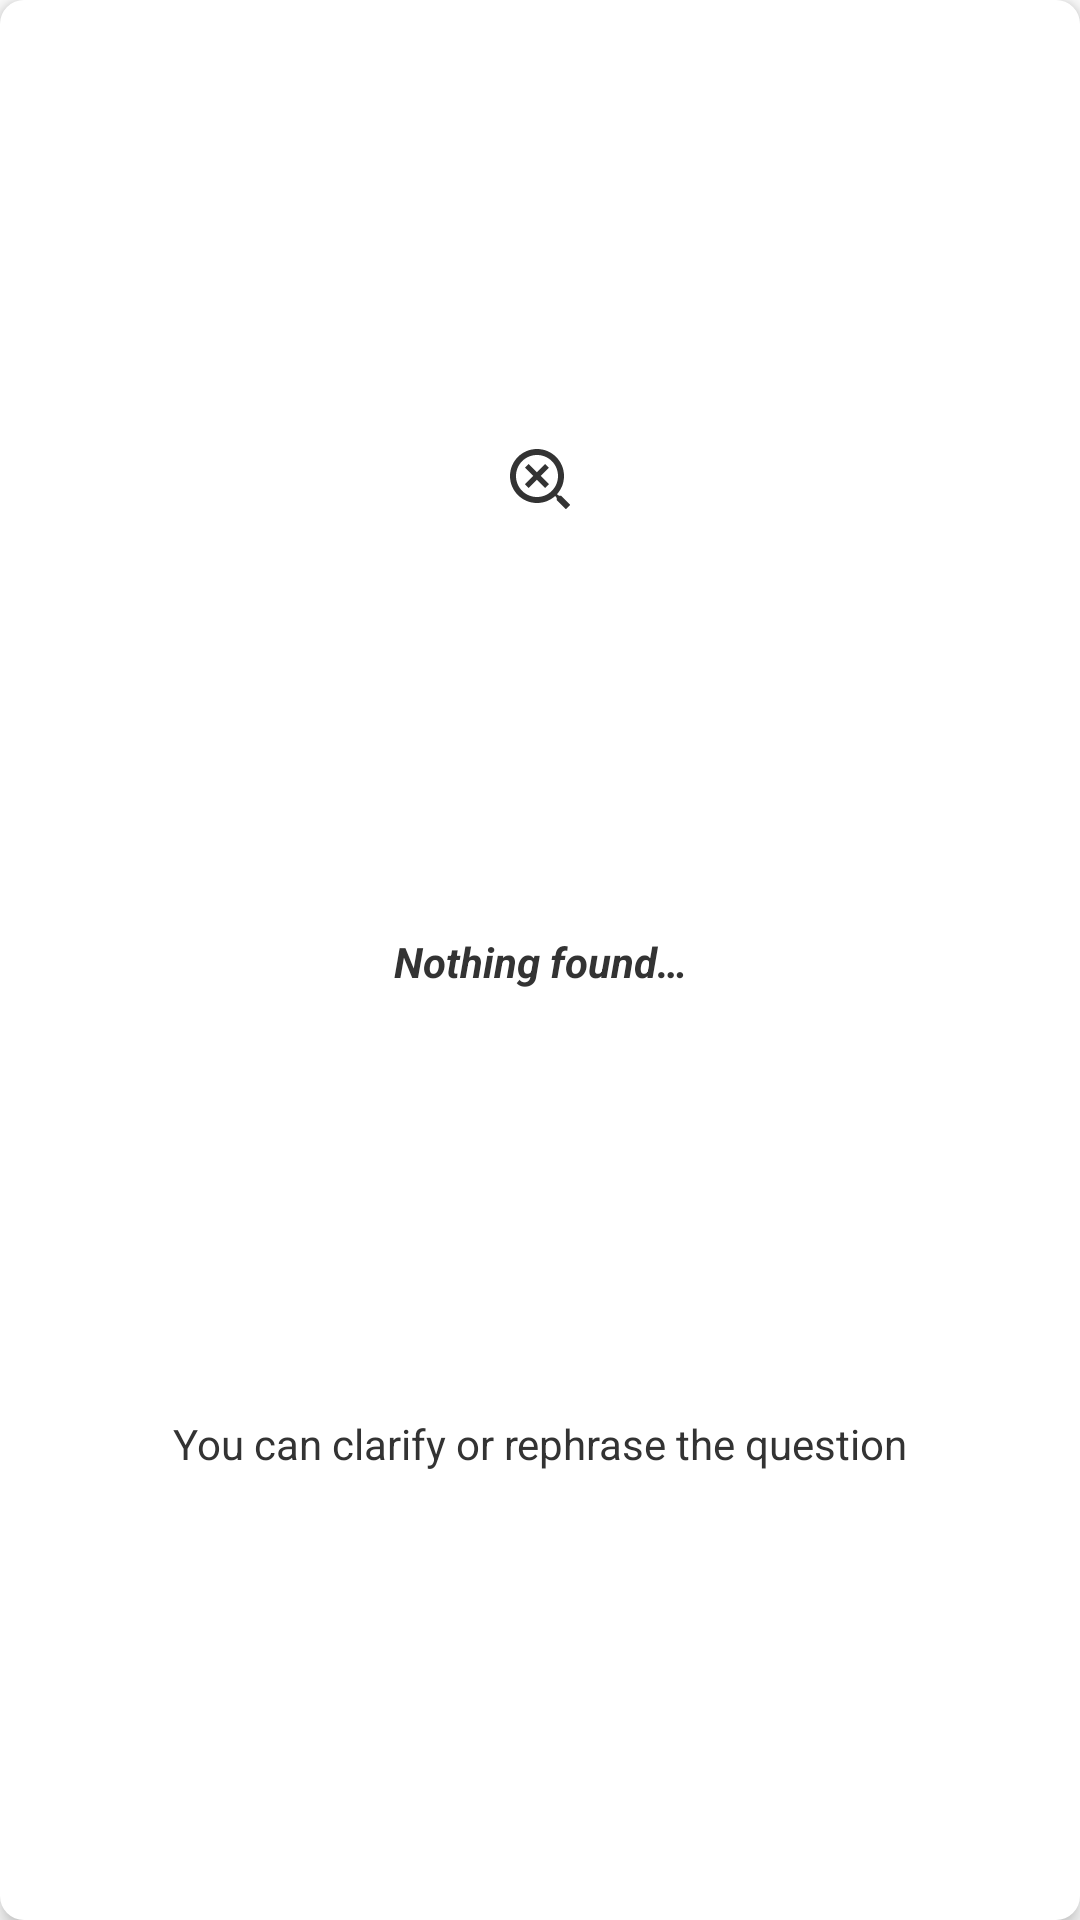

Reconstruct the res/layout file that produces this screen, plus the resources it refers to.
<!-- AndroidManifest.xml: application theme Theme.CNIL_assistant -->
<!-- res/layout/nothing_found_view_holder.xml -->
<?xml version="1.0" encoding="utf-8"?>
<androidx.constraintlayout.widget.ConstraintLayout
    xmlns:android="http://schemas.android.com/apk/res/android"
    xmlns:app="http://schemas.android.com/apk/res-auto"
    xmlns:tools="http://schemas.android.com/tools"
    android:layout_width="match_parent"
    android:layout_height="wrap_content"
    android:layout_marginTop="@dimen/conversation_view_margin_16"
    android:paddingVertical="@dimen/conversation_view_margin_16"
    android:elevation="@dimen/conversation_view_shadow_elevation"
    android:adjustViewBounds="true"
    android:background="@drawable/chat_view_background">

    <ImageView
        android:id="@+id/nothing_found_image_view"
        android:layout_width="wrap_content"
        android:layout_height="wrap_content"
        android:background="@drawable/ic_nothing_found"
        app:layout_constraintEnd_toEndOf="parent"
        app:layout_constraintStart_toStartOf="parent"
        app:layout_constraintTop_toTopOf="parent"
        app:layout_constraintBottom_toTopOf="@id/nothing_found_title"
        tools:ignore="ContentDescription" />

    <TextView
        android:id="@+id/nothing_found_title"
        android:layout_width="wrap_content"
        android:layout_height="wrap_content"
        android:layout_marginVertical="@dimen/conversation_view_margin_8"
        android:textSize="@dimen/text_size_14"
        android:text="@string/nothing_found"
        android:textStyle="bold|italic"
        android:textColor="@color/main_text"
        app:layout_constraintEnd_toEndOf="parent"
        app:layout_constraintStart_toStartOf="parent"
        app:layout_constraintTop_toBottomOf="@+id/nothing_found_image_view"
        app:layout_constraintBottom_toTopOf="@id/nothing_found_description"/>

    <TextView
        android:id="@+id/nothing_found_description"
        android:layout_width="wrap_content"
        android:layout_height="wrap_content"
        android:layout_marginHorizontal="@dimen/conversation_view_margin_16"
        android:textAlignment="center"
        android:textColor="@color/main_text"
        android:text="@string/you_can_clarify_or_rephrase_the_question"
        app:layout_constraintEnd_toEndOf="parent"
        app:layout_constraintStart_toStartOf="parent"
        app:layout_constraintTop_toBottomOf="@id/nothing_found_title"
        app:layout_constraintBottom_toBottomOf="parent" />

</androidx.constraintlayout.widget.ConstraintLayout>
<!-- resources referenced by this layout -->
<resources>
  <color name="main_text">#333333</color>
  <dimen name="conversation_view_margin_16">16dp</dimen>
  <dimen name="conversation_view_margin_8">8dp</dimen>
  <dimen name="conversation_view_shadow_elevation">4dp</dimen>
  <dimen name="text_size_14">14sp</dimen>
  <!-- drawable chat_view_background (drawable) -->
  <shape xmlns:android="http://schemas.android.com/apk/res/android">
      <solid
          android:width="@dimen/border_view_width"
          android:color="@color/answer_background" />
  
      <corners
          android:radius="@dimen/chat_view_corner_radius" />
  </shape>
  <!-- drawable ic_nothing_found (drawable) -->
  <vector xmlns:android="http://schemas.android.com/apk/res/android"
      xmlns:tools="http://schemas.android.com/tools"
      android:width="20dp"
      android:height="20dp"
      android:viewportWidth="20"
      android:viewportHeight="20">
    <path
        android:pathData="M6.24987 5L8.99989 7.75003L11.7499 5L12.9998 6.25008L10.2498 8.99989L12.9998 11.7499L11.7499 13L8.99989 10.25L6.24987 13L5 11.7499L7.75003 8.99989L5 6.25008L6.24987 5Z"
        android:fillColor="@color/icons_tint_color"
        tools:ignore="VectorRaster" />
    <path
        android:pathData="M9 18C11.3468 18 13.4838 17.1018 15.086 15.6303C15.1429 15.7559 15.2293 15.8965 15.3487 16.0485L15.6187 16.3285V17.1185L18.6187 20.1085L20.1087 18.6185L17.1187 15.6185H16.3287L16.0487 15.3485C15.8966 15.2292 15.756 15.1429 15.6304 15.086C17.1018 13.4838 18 11.3468 18 9C18 4.02944 13.9706 0 9 0C4.02944 0 0 4.02944 0 9C0 13.9706 4.02944 18 9 18ZM9 16C12.866 16 16 12.866 16 9C16 5.13401 12.866 2 9 2C5.13401 2 2 5.13401 2 9C2 12.866 5.13401 16 9 16Z"
        android:fillColor="@color/icons_tint_color"
        android:fillType="evenOdd"
        tools:ignore="VectorRaster" />
  </vector>
  <string name="nothing_found">Nothing found…</string>
  <string name="you_can_clarify_or_rephrase_the_question">You can clarify or rephrase the question</string>
  <style name="Theme.CNIL_assistant" parent="Theme.MaterialComponents.DayNight">
          <item name="windowActionBar">false</item>
          <item name="windowNoTitle">true</item>
  
          
          <item name="colorPrimary">@color/primary_blue</item>
          <item name="colorPrimaryVariant">@color/primary_blue</item>
          <item name="colorOnPrimary">@android:color/white</item>
  
          <item name="alertDialogTheme">@style/AlertDialogStyleTheme</item>
      </style>
  <dimen name="border_view_width">1dp</dimen>
  <color name="answer_background">#FFFFFF</color>
  <dimen name="chat_view_corner_radius">8dp</dimen>
  <color name="icons_tint_color">#333333</color>
  <color name="primary_blue">#004B9C</color>
  <style name="AlertDialogStyleTheme" parent="ThemeOverlay.MaterialComponents.Dialog.Alert">
          <item name="buttonBarNegativeButtonStyle">@style/NegativeButtonMStyle</item>
          <item name="buttonBarPositiveButtonStyle">@style/PositiveButtonMStyle</item>
      </style>
  <style name="NegativeButtonMStyle" parent="Widget.MaterialComponents.Button.TextButton.Dialog">
          <item name="android:textColor">@color/primary_blue</item>
      </style>
  <style name="PositiveButtonMStyle" parent="Widget.MaterialComponents.Button.TextButton.Dialog">
          <item name="android:textColor">@color/primary_blue</item>
      </style>
</resources>
